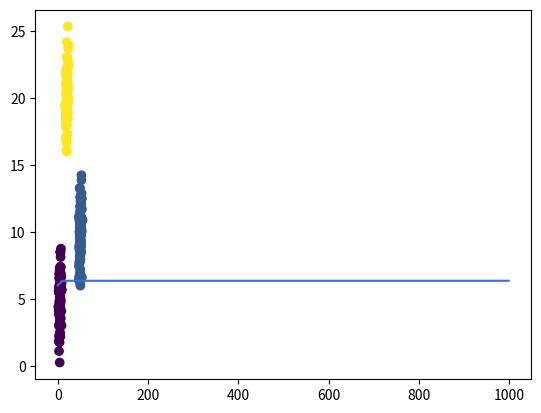

The matplotlib source for this figure:
import matplotlib.cm as cm
import matplotlib.pyplot as plt
import numpy as np
from scipy.special import digamma, gamma
from numpy.random import *


class VariationalGaussianMixture(object):

    def __init__(self, n_component=10, alpha0=1.):
        self.n_component = n_component
        self.alpha0 = alpha0

    def init_params(self, X):
        self.sample_size, self.ndim = X.shape
        self.alpha0 = np.ones(self.n_component) * self.alpha0
        self.m0 = np.zeros(self.ndim)
        self.W0 = np.eye(self.ndim)
        self.nu0 = self.ndim
        self.beta0 = 1.

        self.component_size = self.sample_size / self.n_component + np.zeros(self.n_component)
        self.alpha = self.alpha0 + self.component_size
        self.beta = self.beta0 + self.component_size
        indices = np.random.choice(self.sample_size, self.n_component, replace=False)
        self.m = X[indices].T
        self.W = np.tile(self.W0, (self.n_component, 1, 1)).T
        self.nu = self.nu0 + self.component_size
        self.log_likelihoods = []

    def get_params(self):
        return self.alpha, self.beta, self.m, self.W, self.nu

    def fit(self, X, iter_max=100):
        self.init_params(X)
        for i in range(iter_max):
            print(i)
            params = np.hstack([array.flatten() for array in self.get_params()])
            r = self.e_like_step(X)
            self.m_like_step(X, r)
            a = self.calc_loglikelihood(X)
            self.log_likelihoods.append(a)
        #     if np.allclose(params, np.hstack([array.ravel() for array in self.get_params()])):
        #         break
        # else:
        #     print("parameters may not have converged")

    def e_like_step(self, X):
        d = X[:, :, None] - self.m
        gauss = np.exp(
            -0.5 * self.ndim / self.beta
            - 0.5 * self.nu * np.sum(
                np.einsum('ijk,njk->nik', self.W, d) * d,
                axis=1)
        )
        pi = np.exp(digamma(self.alpha) - digamma(self.alpha.sum()))
        Lambda = np.exp(digamma(self.nu - np.arange(self.ndim)[:, None]).sum(axis=0) + self.ndim * np.log(2) + np.linalg.slogdet(self.W.T)[1])
        r = pi * np.sqrt(Lambda) * gauss
        r /= np.sum(r, axis=-1, keepdims=True)
        r[np.isnan(r)] = 1. / self.n_component
        return r

    def m_like_step(self, X, r):
        self.component_size = r.sum(axis=0)
        Xm = X.T.dot(r) / self.component_size
        d = X[:, :, None] - Xm
        S = np.einsum('nik,njk->ijk', d, r[:, None, :] * d) / self.component_size
        self.alpha = self.alpha0 + self.component_size

        self.beta = self.beta0 + self.component_size
        self.m = (self.beta0 * self.m0[:, None] + self.component_size * Xm) / self.beta
        d = Xm - self.m0[:, None]
        self.W = np.linalg.inv(
            np.linalg.inv(self.W0)
            + (self.component_size * S).T
            + (self.beta0 * self.component_size * np.einsum('ik,jk->ijk', d, d) / (self.beta0 + self.component_size)).T).T
        self.nu = self.nu0 + self.component_size

    def predict_proba(self, X):
        covs = self.nu * self.W
        precisions = np.linalg.inv(covs.T).T
        d = X[:, :, None] - self.m
        exponents = np.sum(np.einsum('nik,ijk->njk', d, precisions) * d, axis=1)
        gausses = np.exp(-0.5 * exponents) / np.sqrt(np.linalg.det(covs.T).T * (2 * np.pi) ** self.ndim)
        gausses *= (self.alpha0 + self.component_size) / (self.n_component * self.alpha0 + self.sample_size)
        return np.sum(gausses, axis=-1)

    def classify(self, X):
        return np.argmax(self.e_like_step(X), 1)

    def student_t(self, X):
        nu = self.nu + 1 - self.ndim
        L = nu * self.beta * self.W / (1 + self.beta)
        d = X[:, :, None] - self.m
        maha_sq = np.sum(np.einsum('nik,ijk->njk', d, L) * d, axis=1)
        return (
            gamma(0.5 * (nu + self.ndim))
            * np.sqrt(np.linalg.det(L.T))
            * (1 + maha_sq / nu) ** (-0.5 * (nu + self.ndim))
            / (gamma(0.5 * nu) * (nu * np.pi) ** (0.5 * self.ndim)))

    def predict_dist(self, X):
        return (self.alpha * self.student_t(X)).sum(axis=-1) / self.alpha.sum()

    def calc_loglikelihood(self, X):
        d = X[:, :, None] - self.m
        gauss = np.exp(
            -0.5 * self.ndim / self.beta
            - 0.5 * self.nu * np.sum(
                np.einsum('ijk,njk->nik', self.W, d) * d,
                axis=1)
        )
        ave_alpha = self.alpha / np.mean(self.alpha)
        # print(ave_alpha)
        p_i = ave_alpha * gauss
        # print(p_i)
        p_1 = np.sum(p_i, axis=1)
        p_2 = np.sum(p_1)
        log_likelihood = np.log(p_2)
        print(log_likelihood)
        return log_likelihood


def create_toy_data():
    mu = np.array([[5, 5], [20, 20], [50, 10]])
    sigma = np.array([[[3, 1], 
                       [1, 3]],
                       [[3, 1],
                       [1, 3]],
                       [[3, 1],
                       [1, 3]]])
    data = []
    for i in range(len(mu)):
        values = multivariate_normal(mu[i], sigma[i], 100)
        data.extend(values)
    data = np.array(data)
    return data


def main():
    np.random.seed(11)
    X = create_toy_data()
    model = VariationalGaussianMixture(n_component=10, alpha0=0.01)
    model.fit(X, iter_max=1000)
    labels = model.classify(X)
    x_test, y_test = np.meshgrid(
        np.linspace(-10, 10, 100), np.linspace(-10, 10, 100))
    X_test = np.array([x_test, y_test]).reshape(2, -1).transpose()
    probs = model.predict_dist(X_test)
    plt.scatter(X[:, 0], X[:, 1], c=labels, cmap=cm.get_cmap())
    # plt.contour(x_test, y_test, probs.reshape(100, 100))
    plt.show()
    plt.plot(model.log_likelihoods, color='#4169e1', linestyle='solid')
    plt.show()


if __name__ == '__main__':
    main()